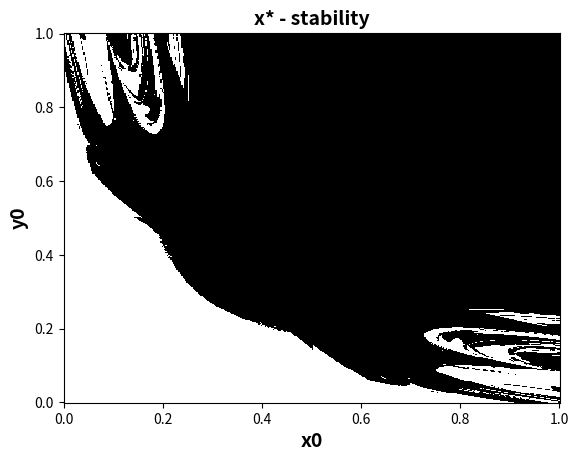

This chart was generated by the following Python code:
import numpy as np
import matplotlib.pyplot as plt
from scipy.optimize import fsolve
from mpl_toolkits.axes_grid1 import make_axes_locatable


def F(x, *params):
    alpha = params[0]
    beta = params[1]
    
    x1 = (4 * alpha * x[0] + beta * x[1]) * (1 - x[0])
    y1 = (4 * alpha * x[1] + beta * x[0]) * (1 - x[1])
    
    return x1, y1

def mapn(x, *params):
    alpha = params[0]
    beta = params[1]
    n = params[2]
    
    xi, yi = x[0], x[1]
    
    for i in range(n):
        xn, yn = F([xi, yi], alpha, beta)
        xi, yi = xn, yn
        
    return xi, yi

def Ffp(x, *params):
    alpha = params[0]
    beta = params[1]
    
    xfp = (4 * alpha * x[0] + beta * x[1]) * (1 - x[0]) - x[0]
    yfp = (4 * alpha * x[1] + beta * x[0]) * (1 - x[1]) - x[1]

    return xfp, yfp

def mapnfp(x, *params):
    alpha = params[0]
    beta = params[1]
    n = params[2]
    
    xi, yi = x[0], x[1]
    
    for i in range(n):
        xn, yn = Ffp([xi, yi], alpha, beta)
        xi, yi = xn, yn
        
    return xi, yi

def Jac(x, *params):
    alpha = params[0]
    beta = params[1]
    
    j = np.zeros((2, 2))
    j[0, 0] = 4 * alpha * (1 - 2 * x[0]) - beta * x[1]
    j[1, 1] = 4 * alpha * (1 - 2 * x[1]) - beta * x[0]
    j[0, 1] = beta * (1 - x[0])
    j[1, 0] = beta * (1 - x[1])
    
    return j


N = 400

x0 = np.linspace(0, 1, N)
y0 = np.linspace(0, 1, N)

X0, Y0 = np.meshgrid(x0, y0)
values = np.zeros_like(X0)

alpha_i = 0.45
beta_i = 0.5

for i in range(X0.shape[0]):
    for j in range(X0.shape[1]):
        icond = [X0[i, j], Y0[i, j]]
        sol = fsolve(Ffp, icond, args=(alpha_i, beta_i))
        jx0 = Jac([sol[0], sol[1]], alpha_i, beta_i)
        lambdas = np.linalg.eig(jx0)[0]
        if np.any(lambdas < -1) or np.any(lambdas > 1):
            values[i, j] = 1
        elif np.all(lambdas < 1) and np.all(lambdas > -1):
            values[i, j] = 0
        
fig, ax = plt.subplots()
cm = ax.pcolormesh(X0, Y0, values, cmap='gray')
# plt.colorbar(cm)

plt.rcParams['font.family'] = 'arial'
plt.rcParams['font.size'] = 14

font_props = {'weight': 'bold', 'size':14}

ax.set_xlabel('x0', **font_props)
ax.set_ylabel('y0', **font_props)
ax.set_title('x* - stability', **font_props)

plt.show()